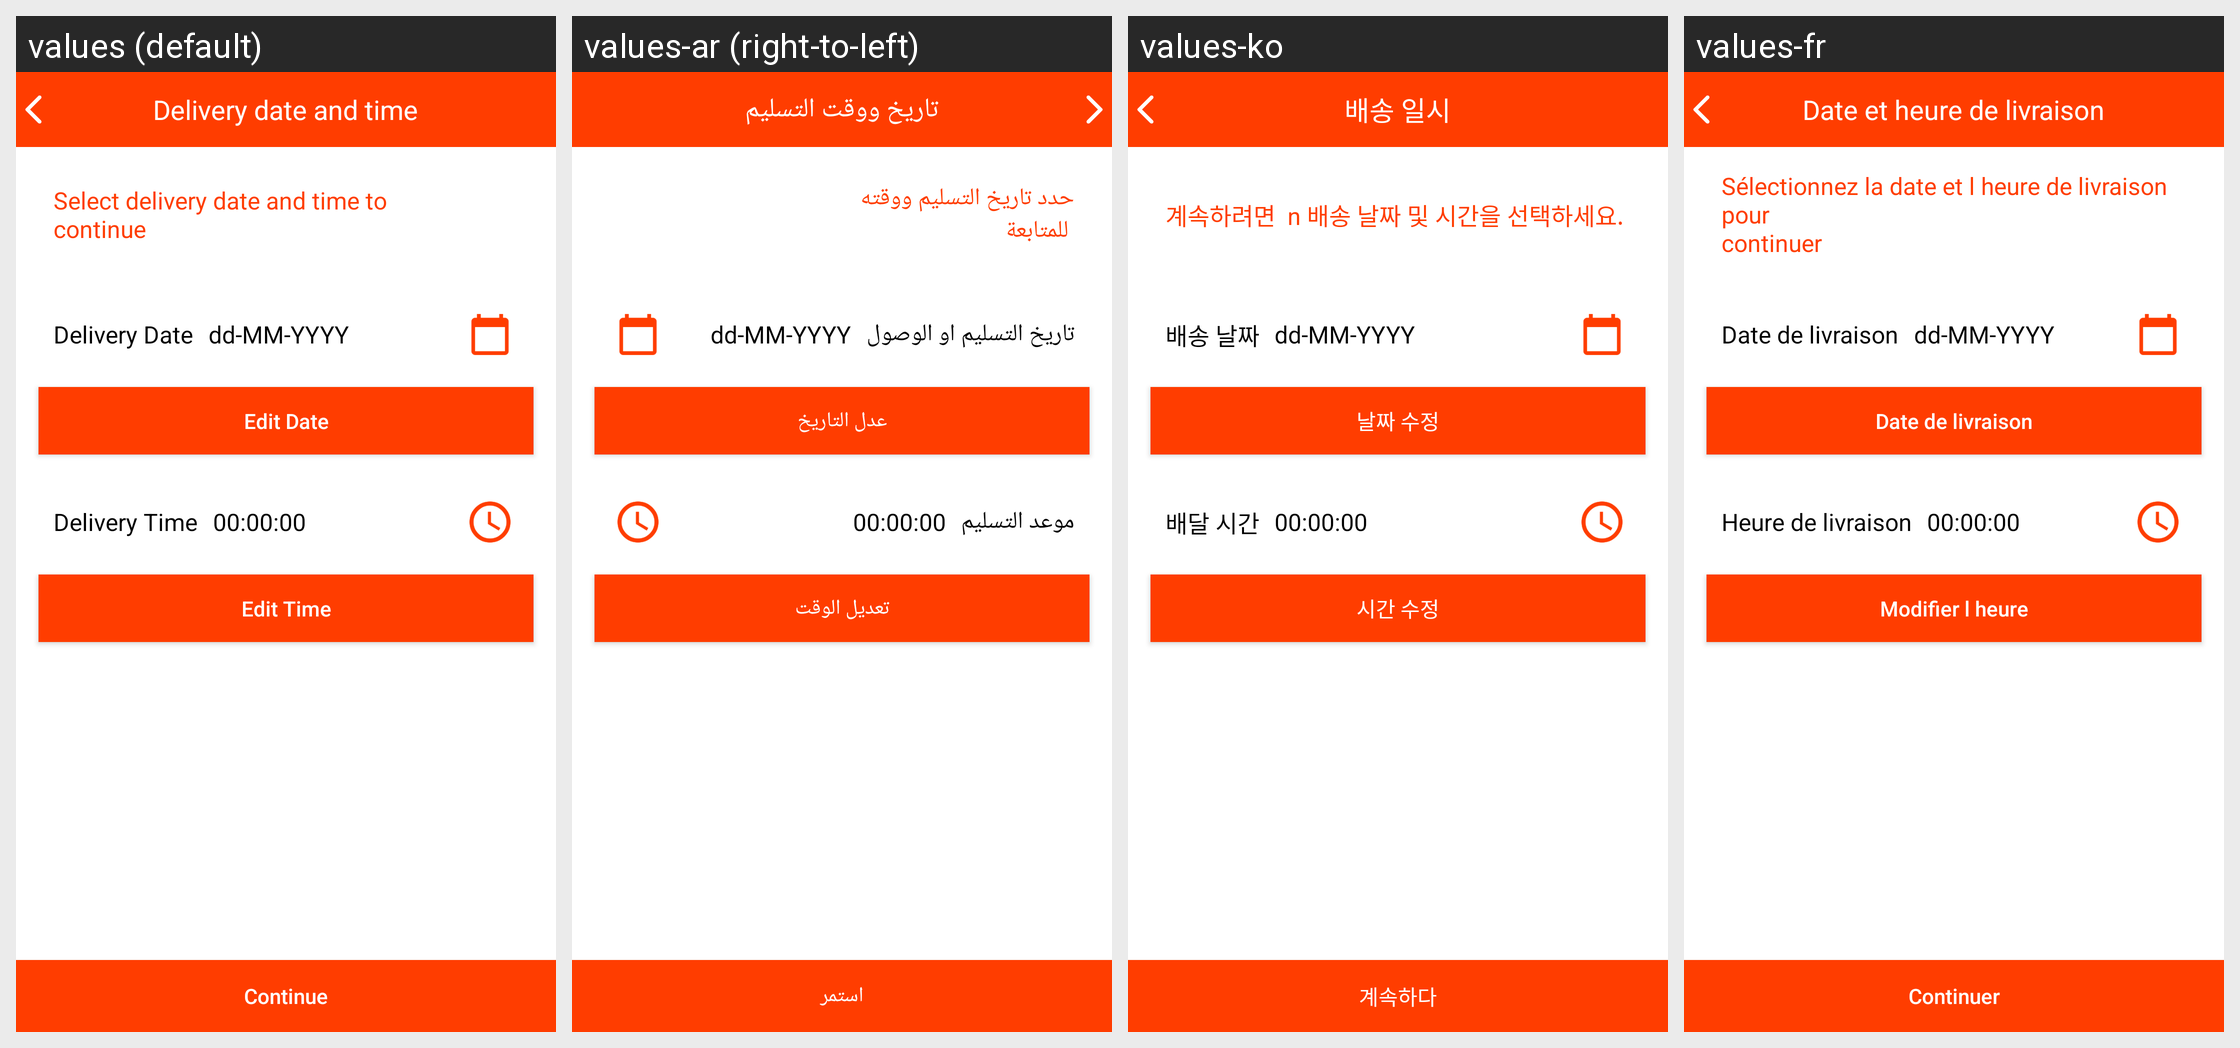

Strings drawn on this Android screen and how each of the app's shown locales translates them:
Android screen res/layout/fragment_select_date_time.xml rendered under 4 locales, left to right: values (default), values-ar (right-to-left), values-ko, values-fr. Device: Nexus 5 (rendered at 1080×1920; each locale shown at half size, 540×960, under a caption strip naming it); theme AppTheme.
Other locales in the repository, not shown: values-es, values-tr.
Strings drawn on this screen, with the default value and each locale's value (text and hints the layout hard-codes, and strings that could not be matched under every locale, appear in the picture but are not listed):

delivery_date_and_time
  values: Delivery date and time
  values-ar: تاريخ ووقت التسليم
  values-ko: 배송 일시
  values-fr: Date et heure de livraison

select_delivery_date_and_time_to_ncontinue
  values: Select delivery date and time to
      continue
  values-ar: حدد تاريخ التسليم ووقته 
       للمتابعة
  values-ko: 계속하려면  n 배송 날짜 및 시간을 선택하세요.
  values-fr: Sélectionnez la date et l heure de livraison pour
      continuer

delivery_date
  values: Delivery Date
  values-ar: تاريخ التسليم او الوصول
  values-ko: 배송 날짜
  values-fr: Date de livraison

edit_date
  values: Edit Date
  values-ar: عدل التاريخ
  values-ko: 날짜 수정
  values-fr: Date de livraison

delivery_time
  values: Delivery Time
  values-ar: موعد التسليم
  values-ko: 배달 시간
  values-fr: Heure de livraison

edit_time
  values: Edit Time
  values-ar: تعديل الوقت
  values-ko: 시간 수정
  values-fr: Modifier l heure

continue_txt
  values: Continue
  values-ar: استمر
  values-ko: 계속하다
  values-fr: Continuer
